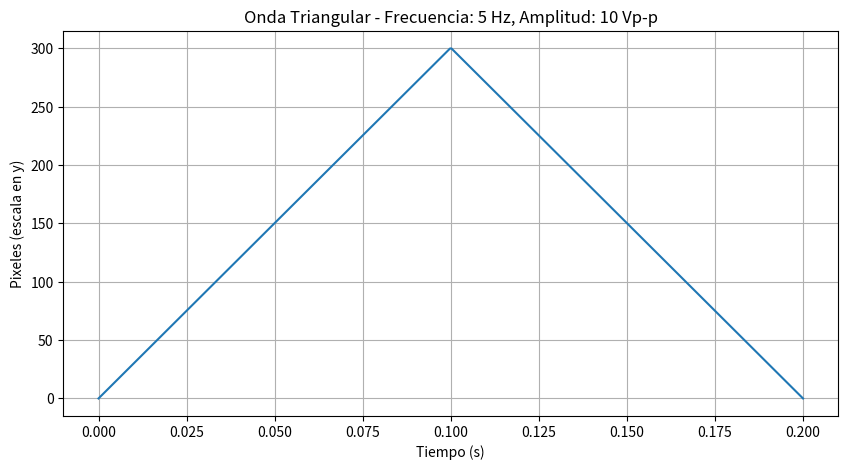

Recreate this plot in Python.
import numpy as np
import matplotlib.pyplot as plt
from scipy import signal

def generar_onda_triangular(x_pixels, y_pixels, frecuencia, amplitud):
    # Parámetros de la señal
    tiempo_total = 1 / frecuencia  # Tiempo para un ciclo completo
    tiempo = np.linspace(0, tiempo_total, x_pixels)  # Espaciado de tiempo basado en los píxeles x
    
    # Generar onda triangular normalizada (de -1 a 1)
    onda_triangular = signal.sawtooth(2 * np.pi * frecuencia * tiempo, width=0.5)
    
    # Ajustar la amplitud (voltaje pico a pico)
    onda_triangular = (onda_triangular * (amplitud / 2))  # Ajustar para que sea de 0 a amplitud
    
    # Escalar los valores de la onda al rango de los píxeles en y
    y_valores = (onda_triangular - np.min(onda_triangular)) * (y_pixels / np.ptp(onda_triangular))
    
    # Graficar la onda triangular
    plt.figure(figsize=(10, 5))
    plt.plot(tiempo, y_valores)
    plt.title(f'Onda Triangular - Frecuencia: {frecuencia} Hz, Amplitud: {amplitud} Vp-p')
    plt.xlabel('Tiempo (s)')
    plt.ylabel('Pixeles (escala en y)')
    plt.grid(True)
    plt.show()

# Ejemplo de uso con 500 píxeles en el eje x, 300 en el eje y, frecuencia de 5 Hz y amplitud de 10 Vp-p
generar_onda_triangular(500, 300, 5, 10)
